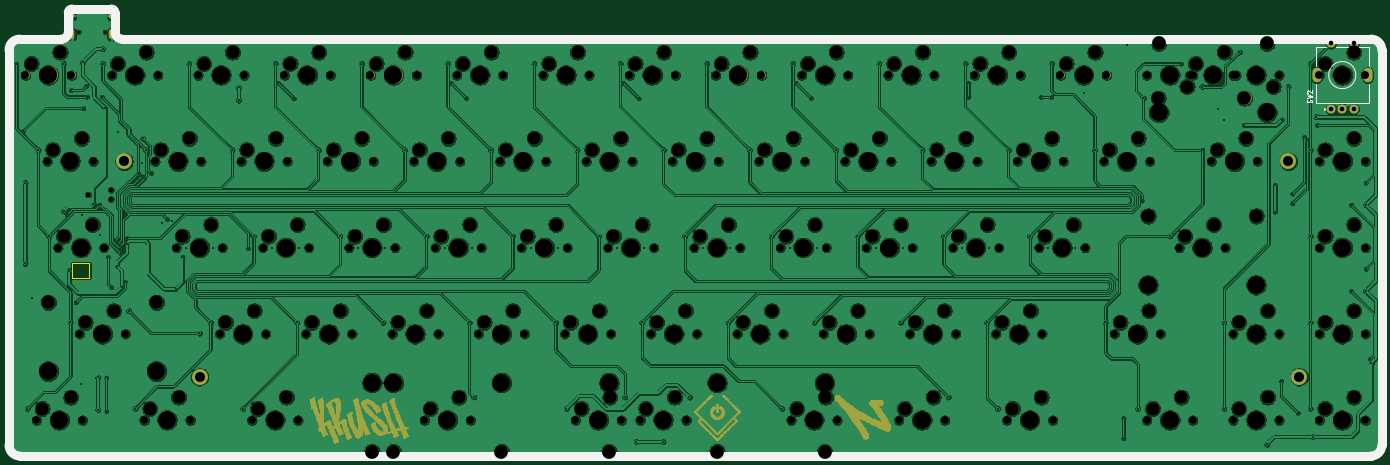
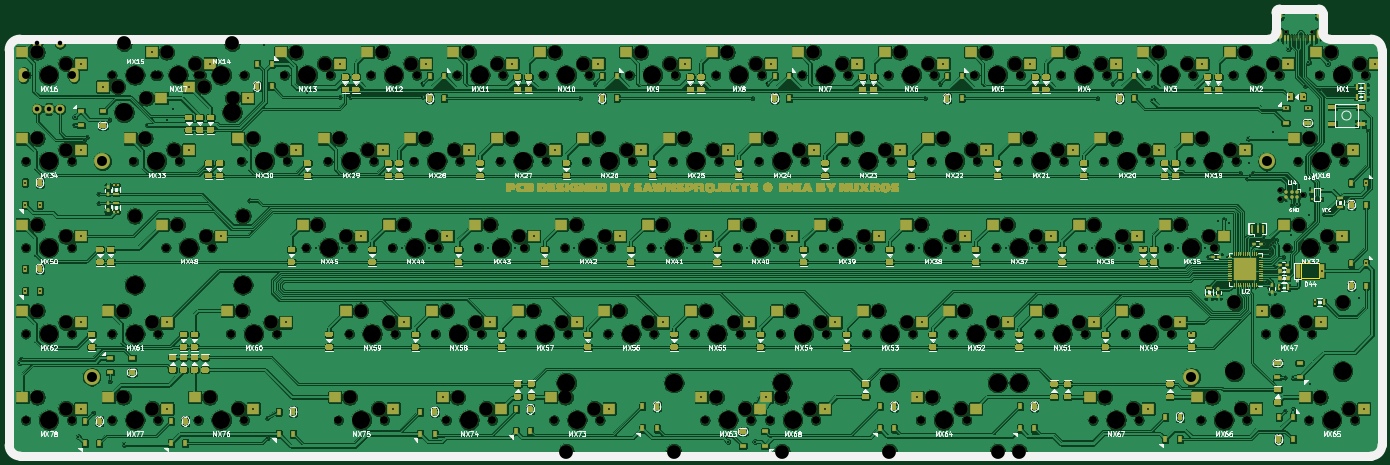
Circuit board: 11 layer files. Board 303.2 x 98.7 mm.
- bottom_copper: averange65 - Copy-B_Cu.gbr (1552833 bytes)
- bottom_mask: averange65 - Copy-B_Mask.gbr (345265 bytes)
- paste: averange65 - Copy-B_Paste.gbr (83588 bytes)
- bottom_silk: averange65 - Copy-B_SilkS.gbr (111477 bytes)
- outline: averange65 - Copy-Edge_Cuts.gbr (1743 bytes)
- top_copper: averange65 - Copy-F_Cu.gbr (937481 bytes)
- top_mask: averange65 - Copy-F_Mask.gbr (126203 bytes)
- paste: averange65 - Copy-F_Paste.gbr (506 bytes)
- top_silk: averange65 - Copy-F_SilkS.gbr (3214 bytes)
- drill: averange65 - Copy-NPTH.drl (6554 bytes)
- drill: averange65 - Copy-PTH.drl (3889 bytes)

=== bottom_copper: averange65 - Copy-B_Cu.gbr (1552833 bytes, source omitted) ===
=== bottom_mask: averange65 - Copy-B_Mask.gbr (345265 bytes, source omitted) ===
=== paste: averange65 - Copy-B_Paste.gbr (83588 bytes, source omitted) ===
=== bottom_silk: averange65 - Copy-B_SilkS.gbr (111477 bytes, source omitted) ===
=== outline: averange65 - Copy-Edge_Cuts.gbr ===
G04 #@! TF.GenerationSoftware,KiCad,Pcbnew,(5.1.12)-1*
G04 #@! TF.CreationDate,2022-12-03T22:14:30+07:00*
G04 #@! TF.ProjectId,averange65 - Copy,61766572-616e-4676-9536-35202d20436f,rev?*
G04 #@! TF.SameCoordinates,Original*
G04 #@! TF.FileFunction,Profile,NP*
%FSLAX46Y46*%
G04 Gerber Fmt 4.6, Leading zero omitted, Abs format (unit mm)*
G04 Created by KiCad (PCBNEW (5.1.12)-1) date 2022-12-03 22:14:30*
%MOMM*%
%LPD*%
G01*
G04 APERTURE LIST*
G04 #@! TA.AperFunction,Profile*
%ADD10C,0.150000*%
G04 #@! TD*
G04 APERTURE END LIST*
D10*
X14517818Y-33342559D02*
X23280834Y-33342559D01*
X3008420Y-132073846D02*
X301490767Y-132073793D01*
X25630341Y-39998584D02*
X301490767Y-39998716D01*
X3002070Y-39998767D02*
X12174662Y-39998508D01*
X643093Y-42395793D02*
G75*
G02*
X3002070Y-39998767I2381200J15877D01*
G01*
X25630341Y-39998584D02*
G75*
G02*
X24058790Y-38427036I15872J1587423D01*
G01*
X643040Y-42395793D02*
X643040Y-129676719D01*
X13740101Y-34120277D02*
G75*
G02*
X14517818Y-33342559I793592J-15874D01*
G01*
X13739864Y-38427036D02*
G75*
G02*
X12174662Y-39998508I-1587424J15875D01*
G01*
X23280834Y-33342559D02*
G75*
G02*
X24058552Y-34120276I-15874J-793592D01*
G01*
X13740101Y-34120277D02*
X13739863Y-38427036D01*
X3008420Y-132073846D02*
G75*
G02*
X643040Y-129676719I15873J2381253D01*
G01*
X24058790Y-38427036D02*
X24058552Y-34120276D01*
X303856094Y-129708468D02*
X303856094Y-42364041D01*
X301490767Y-39998716D02*
G75*
G02*
X303856094Y-42364041I-15873J-2381200D01*
G01*
X303856094Y-129708468D02*
G75*
G02*
X301490767Y-132073793I-2381200J15875D01*
G01*
X14610030Y-89422608D02*
X18410030Y-89422608D01*
X14610030Y-89422608D02*
X14610030Y-92822608D01*
X14610030Y-92822608D02*
X18410030Y-92822608D01*
X18410030Y-89422608D02*
X18410030Y-92822608D01*
M02*

=== top_copper: averange65 - Copy-F_Cu.gbr (937481 bytes, source omitted) ===
=== top_mask: averange65 - Copy-F_Mask.gbr (126203 bytes, source omitted) ===
=== paste: averange65 - Copy-F_Paste.gbr ===
G04 #@! TF.GenerationSoftware,KiCad,Pcbnew,(5.1.12)-1*
G04 #@! TF.CreationDate,2022-12-03T22:14:30+07:00*
G04 #@! TF.ProjectId,averange65 - Copy,61766572-616e-4676-9536-35202d20436f,rev?*
G04 #@! TF.SameCoordinates,Original*
G04 #@! TF.FileFunction,Paste,Top*
G04 #@! TF.FilePolarity,Positive*
%FSLAX46Y46*%
G04 Gerber Fmt 4.6, Leading zero omitted, Abs format (unit mm)*
G04 Created by KiCad (PCBNEW (5.1.12)-1) date 2022-12-03 22:14:30*
%MOMM*%
%LPD*%
G01*
G04 APERTURE LIST*
G04 APERTURE END LIST*
M02*

=== top_silk: averange65 - Copy-F_SilkS.gbr ===
G04 #@! TF.GenerationSoftware,KiCad,Pcbnew,(5.1.12)-1*
G04 #@! TF.CreationDate,2022-12-03T22:14:30+07:00*
G04 #@! TF.ProjectId,averange65 - Copy,61766572-616e-4676-9536-35202d20436f,rev?*
G04 #@! TF.SameCoordinates,Original*
G04 #@! TF.FileFunction,Legend,Top*
G04 #@! TF.FilePolarity,Positive*
%FSLAX46Y46*%
G04 Gerber Fmt 4.6, Leading zero omitted, Abs format (unit mm)*
G04 Created by KiCad (PCBNEW (5.1.12)-1) date 2022-12-03 22:14:30*
%MOMM*%
%LPD*%
G01*
G04 APERTURE LIST*
%ADD10C,2.000000*%
%ADD11C,0.120000*%
%ADD12C,0.150000*%
G04 APERTURE END LIST*
D10*
X303856094Y-129708468D02*
X303856094Y-42364041D01*
X303856084Y-129709968D02*
G75*
G02*
X301490767Y-132073793I-2381190J17375D01*
G01*
X3008419Y-132073846D02*
G75*
G02*
X643040Y-129676719I15874J2381253D01*
G01*
X24058790Y-38417500D02*
X24058552Y-34120276D01*
X3008420Y-132073846D02*
X301490767Y-132073793D01*
X301490767Y-39998716D02*
X25630341Y-39998584D01*
X301492267Y-39998726D02*
G75*
G02*
X303856094Y-42364041I-17373J-2381190D01*
G01*
X13740103Y-34120165D02*
G75*
G02*
X14517818Y-33342559I793590J-15986D01*
G01*
X23280834Y-33342559D02*
X14517818Y-33342559D01*
X12174662Y-39998508D02*
X3002070Y-39998767D01*
X13739857Y-38427728D02*
G75*
G02*
X12174662Y-39998508I-1587417J16567D01*
G01*
X643040Y-42395793D02*
X643040Y-129676719D01*
X643081Y-42393827D02*
G75*
G02*
X3002070Y-39998767I2381212J13911D01*
G01*
X25631611Y-39998596D02*
G75*
G02*
X24058790Y-38427036I14602J1587435D01*
G01*
X13740101Y-34120277D02*
X13739863Y-38417500D01*
X23280946Y-33342561D02*
G75*
G02*
X24058552Y-34120276I-15986J-793590D01*
G01*
D11*
X298116250Y-47942500D02*
G75*
G03*
X298116250Y-47942500I-3000000J0D01*
G01*
X289216250Y-45942500D02*
X289216250Y-41842500D01*
X301016250Y-41842500D02*
X301016250Y-45942500D01*
X301016250Y-49942500D02*
X301016250Y-54042500D01*
X289216250Y-49942500D02*
X289216250Y-54042500D01*
X289216250Y-54042500D02*
X301016250Y-54042500D01*
X291316250Y-55442500D02*
X291016250Y-55742500D01*
X291016250Y-55742500D02*
X291016250Y-55142500D01*
X291016250Y-55142500D02*
X291316250Y-55442500D01*
X289216250Y-41842500D02*
X291616250Y-41842500D01*
X293816250Y-41842500D02*
X296416250Y-41842500D01*
X298616250Y-41842500D02*
X301016250Y-41842500D01*
X294616250Y-47942500D02*
X295616250Y-47942500D01*
X295116250Y-48442500D02*
X295116250Y-47442500D01*
D12*
X288321011Y-53975833D02*
X288368630Y-53832976D01*
X288368630Y-53594880D01*
X288321011Y-53499642D01*
X288273392Y-53452023D01*
X288178154Y-53404404D01*
X288082916Y-53404404D01*
X287987678Y-53452023D01*
X287940059Y-53499642D01*
X287892440Y-53594880D01*
X287844821Y-53785357D01*
X287797202Y-53880595D01*
X287749583Y-53928214D01*
X287654345Y-53975833D01*
X287559107Y-53975833D01*
X287463869Y-53928214D01*
X287416250Y-53880595D01*
X287368630Y-53785357D01*
X287368630Y-53547261D01*
X287416250Y-53404404D01*
X287368630Y-53071071D02*
X288368630Y-52832976D01*
X287654345Y-52642500D01*
X288368630Y-52452023D01*
X287368630Y-52213928D01*
X287463869Y-51880595D02*
X287416250Y-51832976D01*
X287368630Y-51737738D01*
X287368630Y-51499642D01*
X287416250Y-51404404D01*
X287463869Y-51356785D01*
X287559107Y-51309166D01*
X287654345Y-51309166D01*
X287797202Y-51356785D01*
X288368630Y-51928214D01*
X288368630Y-51309166D01*
M02*

=== drill: averange65 - Copy-NPTH.drl (6554 bytes, source omitted) ===
=== drill: averange65 - Copy-PTH.drl ===
M48
; DRILL file {KiCad (5.1.12)-1} date 12/03/22 22:14:34
; FORMAT={-:-/ absolute / inch / decimal}
; #@! TF.CreationDate,2022-12-03T22:14:34+07:00
; #@! TF.GenerationSoftware,Kicad,Pcbnew,(5.1.12)-1
; #@! TF.FileFunction,Plated,1,2,PTH
FMAT,2
INCH
T1C0.0157
T2C0.0236
T3C0.0394
T4C0.0591
T5C0.0866
%
G90
G05
T1
X0.0898Y-1.7875
X0.1463Y-2.3704
X0.1651Y-2.8223
X0.1651Y-3.5254
X0.1836Y-4.7875
X0.2238Y-3.8275
X0.2773Y-2.5375
X0.3711Y-3.2875
X0.4977Y-1.7876
X0.5012Y-3.0701
X0.527Y-3.0982
X0.5478Y-3.5875
X0.5586Y-4.0375
X0.5653Y-2.0186
X0.6062Y-3.8625
X0.6544Y-4.574
X0.6593Y-3.108
X0.6646Y-1.776
X0.6707Y-2.1761
X0.6942Y-1.983
X0.7022Y-2.075
X0.76Y-3.01
X0.7979Y-4.5169
X0.7979Y-4.7963
X0.81Y-3.015
X0.8141Y-3.282
X0.8321Y-2.075
X0.8398Y-1.7875
X0.8401Y-1.6588
X0.8637Y-2.1761
X0.8709Y-4.5169
X0.8709Y-4.8083
X0.8844Y-3.4695
X0.9159Y-3.7338
X0.9451Y-3.3211
X0.9664Y-3.5514
X0.9691Y-3.3451
X0.9712Y-2.378
X0.993Y-3.3689
X0.9943Y-3.4037
X0.9951Y-3.4397
X1.0037Y-3.7325
X1.0313Y-3.6857
X1.0484Y-3.3055
X1.0484Y-3.3523
X1.0675Y-3.9375
X1.1211Y-4.7875
X1.1496Y-2.7393
X1.1733Y-2.7629
X1.1812Y-2.65
X1.1883Y-2.4375
X1.1969Y-2.7866
X1.2148Y-2.5375
X1.2612Y-2.7393
X1.3531Y-3.1766
X1.4Y-3.142
X1.4469Y-3.1531
X1.4737Y-3.7475
X1.5337Y-3.4675
X1.5641Y-3.3875
X1.5898Y-1.7875
X1.6813Y-4.1311
X1.7773Y-4.0375
X1.7984Y-3.3875
X1.9648Y-2.5375
X2.0211Y-1.9952
X2.0211Y-2.105
X2.0586Y-4.7875
X2.1031Y-3.3929
X2.1523Y-3.2875
X2.3141Y-3.3875
X2.3398Y-1.7875
X2.368Y-1.9578
X2.4997Y-2.0894
X2.5273Y-4.0375
X2.5484Y-3.3875
X2.7148Y-2.5375
X2.9023Y-3.2875
X3.0641Y-3.3875
X3.0898Y-1.7875
X3.2773Y-4.0375
X3.2984Y-3.3875
X3.4648Y-2.5375
X3.6523Y-3.2875
X3.8141Y-3.3875
X3.8398Y-1.7875
X3.868Y-1.9578
X3.9997Y-2.0894
X4.0273Y-4.0375
X4.0484Y-3.3875
X4.0675Y-4.6875
X4.2148Y-2.5375
X4.4023Y-3.2875
X4.5641Y-3.3875
X4.5898Y-1.7875
X4.7773Y-4.0375
X4.7984Y-3.3875
X4.8711Y-4.7875
X4.9648Y-2.5375
X5.1523Y-3.2875
X5.3141Y-3.3875
X5.3398Y-1.7875
X5.3681Y-1.9578
X5.38Y-4.6875
X5.4781Y-5.075
X5.4997Y-2.0894
X5.5273Y-4.0375
X5.5485Y-3.3875
X5.7125Y-5.075
X5.7148Y-2.5375
X5.9023Y-3.2875
X5.9425Y-4.6875
X6.0641Y-3.3875
X6.0898Y-1.7875
X6.2773Y-4.0375
X6.2985Y-3.3875
X6.4648Y-2.5375
X6.6523Y-3.2875
X6.7461Y-4.7875
X6.8141Y-3.3875
X6.8398Y-1.7875
X6.8681Y-1.9578
X6.9997Y-2.0894
X7.0273Y-4.0375
X7.0485Y-3.3875
X7.2148Y-2.5375
X7.4023Y-3.2875
X7.5641Y-3.3875
X7.5898Y-1.7875
X7.7773Y-4.0375
X7.7985Y-3.3875
X7.9648Y-2.5375
X8.1523Y-3.2875
X8.1925Y-4.6875
X8.3141Y-3.3875
X8.3398Y-1.7875
X8.3681Y-1.9578
X8.3681Y-2.078
X8.5273Y-4.0375
X8.5485Y-3.3875
X8.6211Y-4.7875
X8.7148Y-2.5375
X8.9023Y-3.2875
X8.9953Y-2.078
X9.0641Y-3.3875
X9.0892Y-2.078
X9.0898Y-1.7875
X9.2985Y-3.3875
X9.3688Y-2.0398
X9.4648Y-2.5375
X9.5586Y-4.0375
X9.7163Y-4.87
X9.7163Y-5.045
X9.7438Y-1.6297
X9.8399Y-4.7875
X9.874Y-2.9773
X9.8887Y-2.0875
X10.1211Y-3.2875
X10.2148Y-1.7875
X10.3977Y-1.9875
X10.4023Y-2.5375
X10.5407Y-2.1805
X10.5875Y-2.2742
X10.5898Y-4.0375
X10.5899Y-4.7875
X10.7237Y-1.6875
X10.7633Y-2.3211
X10.9631Y-5.0971
X11.0328Y-2.8439
X11.0328Y-3.0756
X11.0877Y-4.5495
X11.0914Y-2.2742
X11.1477Y-1.9875
X11.1852Y-2.9188
X11.1852Y-3.0008
X11.232Y-4.8237
X11.2878Y-2.4266
X11.3114Y-2.4502
X11.3398Y-1.7875
X11.3398Y-2.5375
X11.3398Y-3.2875
X11.3398Y-4.0375
X11.3399Y-4.7875
X11.3619Y-5.0323
X11.3915Y-2.2508
X11.3961Y-2.3211
X11.6964Y-3.0152
X11.6964Y-3.7652
X11.8224Y-2.8223
X11.8224Y-3.0152
X11.8224Y-3.5723
X11.8224Y-3.7652
X11.8592Y-4.3549
X11.8725Y-4.3877
T3
X11.5203Y-1.6119
X11.5203Y-2.1828
X11.6188Y-2.1828
X11.7172Y-1.6119
X11.7172Y-2.1828
T5
X1.0259Y-2.6373
X1.6822Y-4.5123
X11.151Y-2.6373
X11.2447Y-4.5123
T2
G00X0.5736Y-1.3565
M15
G01X0.5736Y-1.3801
M16
G05
G00X0.5736Y-1.5112
M15
G01X0.5736Y-1.5545
M16
G05
G00X0.9137Y-1.3565
M15
G01X0.9137Y-1.3801
M16
G05
G00X0.9137Y-1.5112
M15
G01X0.9137Y-1.5545
M16
G05
T4
G00X11.3983Y-1.9131
M15
G01X11.3983Y-1.8619
M16
G05
G00X11.8392Y-1.9131
M15
G01X11.8392Y-1.8619
M16
G05
T0
M30

